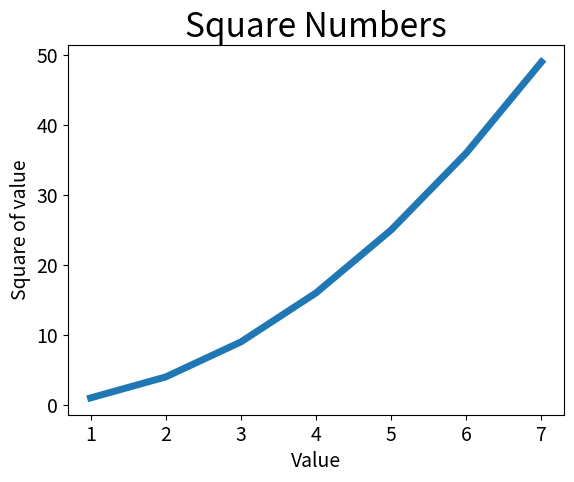

Python code for this plot:
import matplotlib.pyplot as plt

squares = [1,4,9,16,25,36,49]
input_values = [1,2,3,4,5,6,7]
plt.plot(input_values,squares, linewidth = 5)


#Sets the chart title and label axes
plt.title("Square Numbers", fontsize=24)
plt.xlabel("Value", fontsize=14)
plt.ylabel("Square of value", fontsize=14)

# set the size of tick labels.
plt.tick_params(axis="both", labelsize=14)

plt.show()